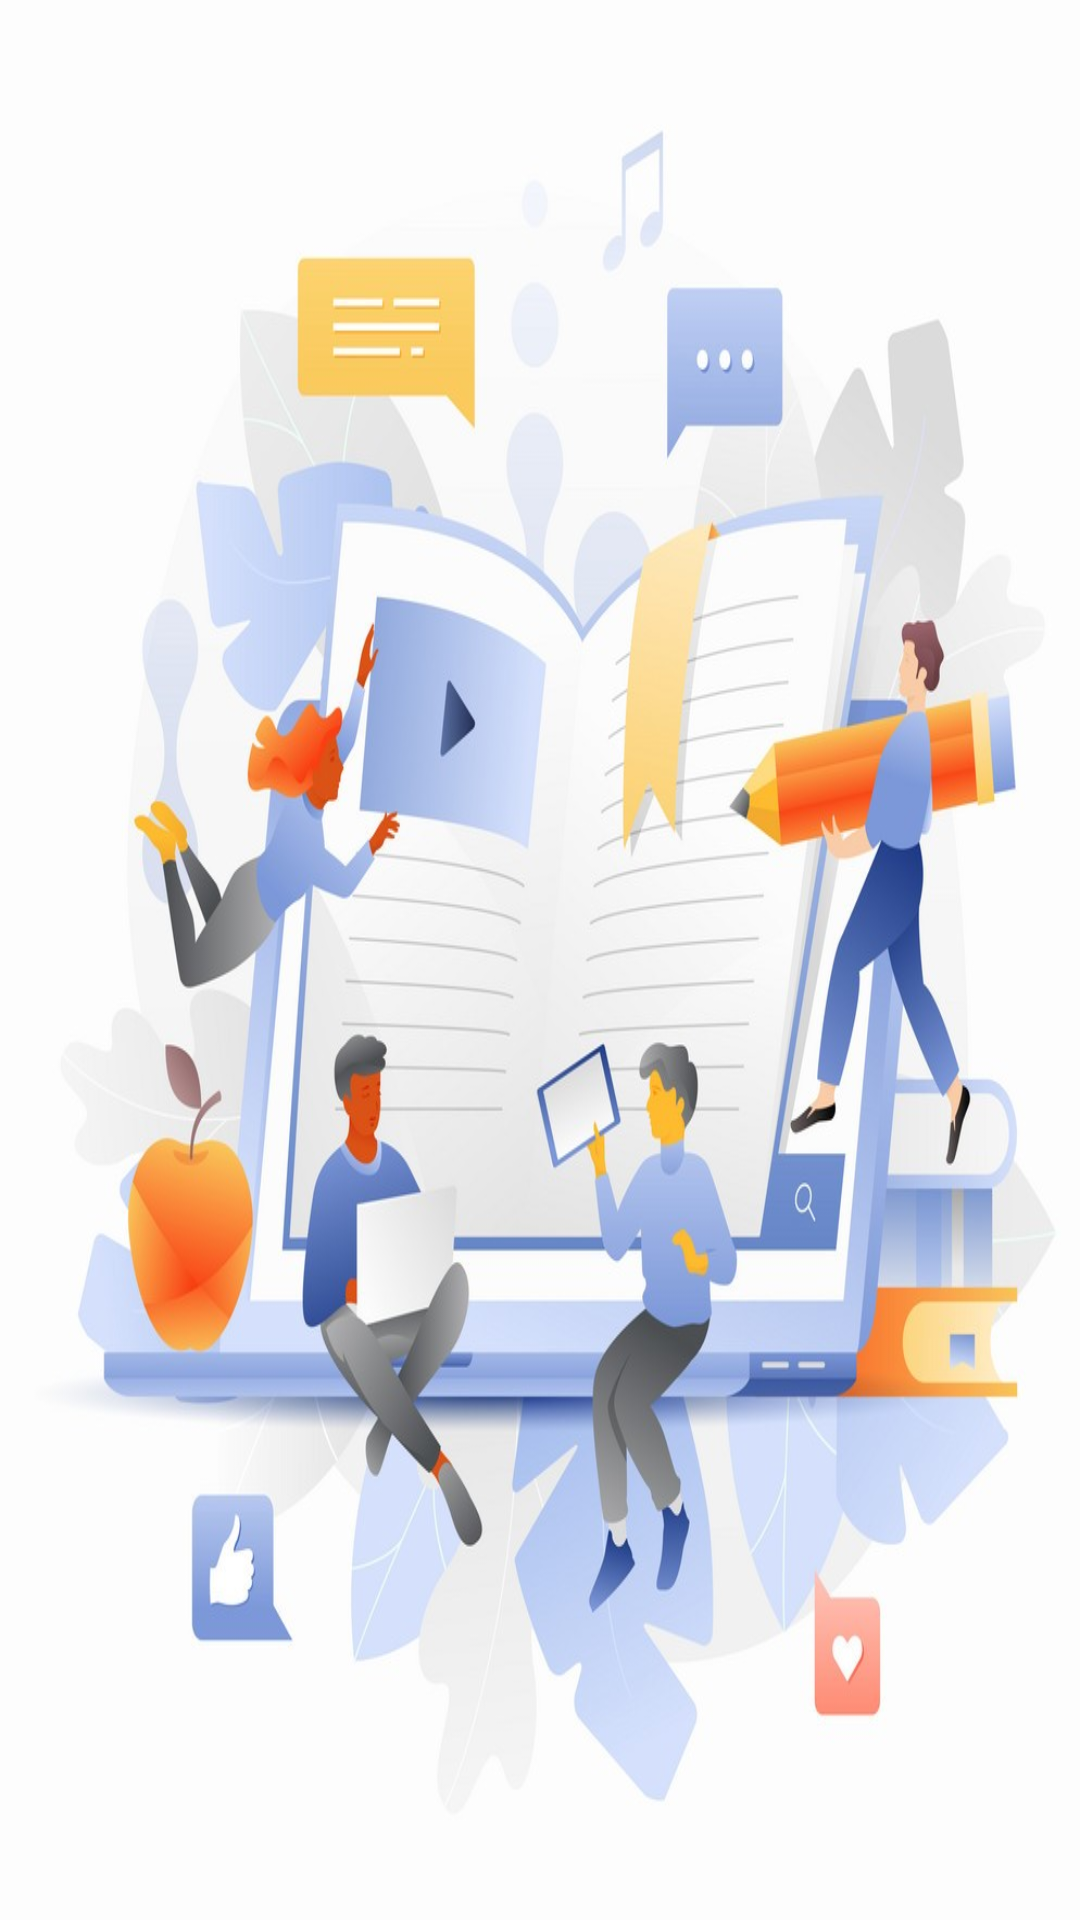

Layout XML and referenced resources for this Android screen:
<!-- AndroidManifest.xml: application theme AppTheme -->
<!-- res/layout/nav_header_layout.xml -->
<?xml version="1.0" encoding="utf-8"?>
<LinearLayout xmlns:android="http://schemas.android.com/apk/res/android"
    android:orientation="vertical" android:layout_width="match_parent"
    android:layout_height="350dp">

    <ImageView
        android:layout_width="match_parent"
        android:layout_height="match_parent"

        android:scaleType="fitXY"
        android:src="@drawable/share"></ImageView>
    //drawerlayouta resim ekleme
</LinearLayout>
<!-- resources referenced by this layout -->
<resources>
  <!-- drawable share: jpg bitmap (drawable, 154303 bytes) -->
  <style name="AppTheme" parent="Theme.MaterialComponents.Light.DarkActionBar">
          
  
          <item name="colorPrimary">@color/colorPrimary</item>
          <item name="colorPrimaryDark">@color/colorPrimaryDark</item>
          <item name="colorAccent">@color/colorAccent</item>
      </style>
  <!-- not gathered from this repository: default colours our renderer supplied (Android Studio template values) -->
  <color name="colorPrimary">#FF6200EE</color>
  <color name="colorPrimaryDark">#FF3700B3</color>
  <color name="colorAccent">#FF03DAC5</color>
</resources>
